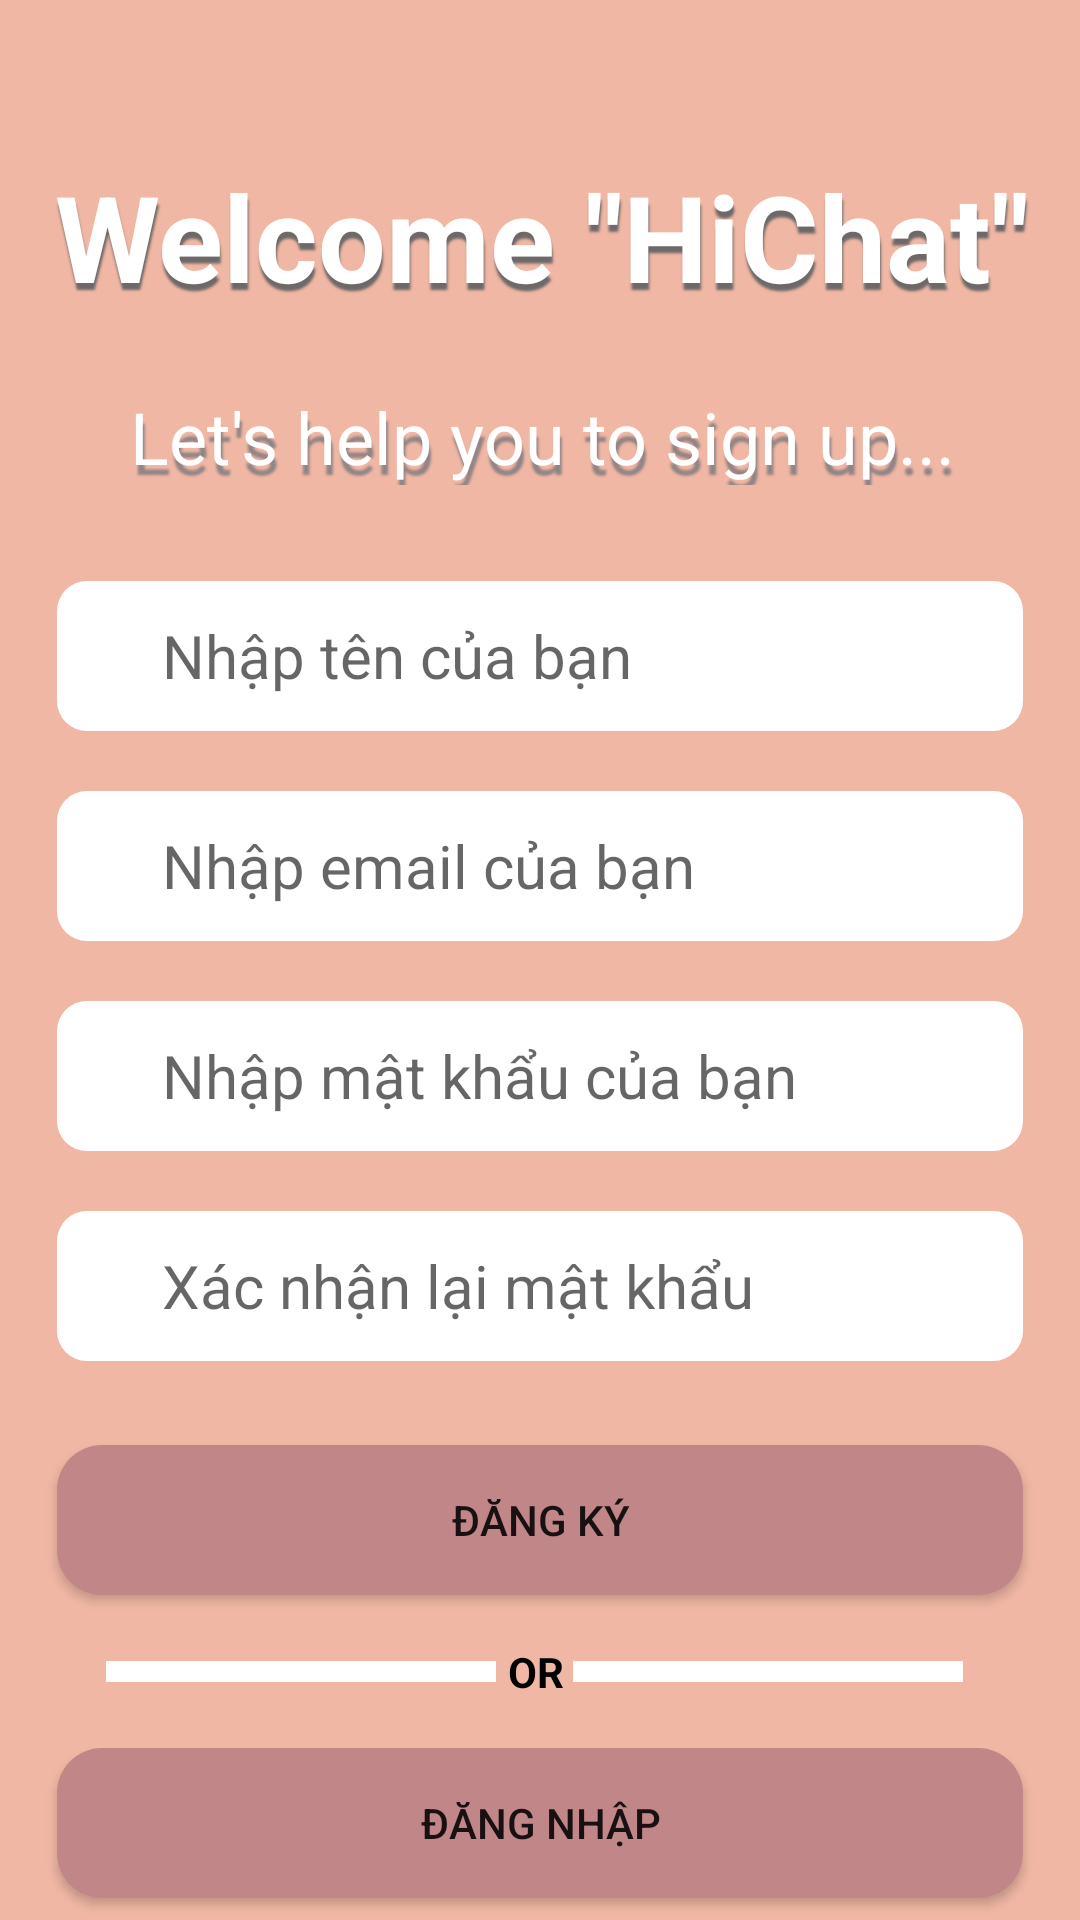

Produce the Android XML layout that renders to this screen, including the resource entries it uses.
<!-- AndroidManifest.xml: application theme Theme.DHKTPM15A_Nhom12_QLBaoTriMayMoc -->
<!-- res/layout/activity_sig_up.xml -->
<?xml version="1.0" encoding="utf-8"?>
<androidx.constraintlayout.widget.ConstraintLayout xmlns:android="http://schemas.android.com/apk/res/android"
    xmlns:app="http://schemas.android.com/apk/res-auto"
    xmlns:tools="http://schemas.android.com/tools"
    android:layout_width="match_parent"
    android:layout_height="match_parent"
    android:background="#F0B7A4"
    tools:context=".activity.SigUp">

    <TextView
        android:id="@+id/textView31"
        android:layout_width="wrap_content"
        android:layout_height="wrap_content"
        android:layout_marginStart="62dp"
        android:layout_marginTop="52dp"
        android:layout_marginEnd="63dp"
        android:shadowColor="#6E6868"
        android:shadowDx="1.2"
        android:shadowDy="7"
        android:shadowRadius="1.5"
        android:text="Welcome &quot;HiChat&quot;"
        android:textColor="#FFFFFF"
        android:textSize="40sp"
        android:textStyle="normal|bold"
        app:layout_constraintEnd_toEndOf="parent"
        app:layout_constraintHorizontal_bias="0.487"
        app:layout_constraintStart_toStartOf="parent"
        app:layout_constraintTop_toTopOf="parent" />

    <TextView
        android:id="@+id/textView4"
        android:layout_width="wrap_content"
        android:layout_height="wrap_content"
        android:layout_marginTop="24dp"
        android:shadowColor="#918484"
        android:shadowDx="2"
        android:shadowDy="10"
        android:shadowRadius="1.5"
        android:text="Let's help you to sign up..."
        android:textColor="#FFFFFF"
        android:textSize="24sp"
        app:layout_constraintEnd_toEndOf="@+id/textView31"
        app:layout_constraintStart_toStartOf="@+id/textView31"
        app:layout_constraintTop_toBottomOf="@+id/textView31" />

    <EditText
        android:id="@+id/edtYourName_SignUp"
        android:layout_width="322dp"
        android:layout_height="50dp"
        android:layout_marginTop="32dp"
        android:background="@drawable/edittext_signin"
        android:ems="10"
        android:hint="Nhập tên của bạn"
        android:inputType="textPersonName"
        android:paddingLeft="35dp"
        android:shadowDx="1.5"
        android:shadowRadius="1.5"
        android:textColor="#79844F50"
        android:textSize="20sp"
        app:layout_constraintEnd_toEndOf="@+id/textView4"
        app:layout_constraintHorizontal_bias="0.521"
        app:layout_constraintStart_toStartOf="@+id/textView4"
        app:layout_constraintTop_toBottomOf="@+id/textView4" />

    <EditText
        android:id="@+id/edtYourGmail_SignUp"
        android:layout_width="322dp"
        android:layout_height="50dp"
        android:layout_marginTop="20dp"
        android:background="@drawable/edittext_signin"
        android:ems="10"
        android:hint="Nhập email của bạn"
        android:inputType="textPersonName"
        android:paddingLeft="35dp"
        android:shadowDx="1.5"
        android:shadowRadius="1.5"
        android:textColor="#79844F50"
        android:textSize="20sp"
        app:layout_constraintEnd_toEndOf="@+id/edtYourName_SignUp"
        app:layout_constraintHorizontal_bias="0.0"
        app:layout_constraintStart_toStartOf="@+id/edtYourName_SignUp"
        app:layout_constraintTop_toBottomOf="@+id/edtYourName_SignUp" />

    <EditText
        android:id="@+id/edtPassWord_SignUp"
        android:layout_width="322dp"
        android:layout_height="50dp"
        android:layout_marginTop="20dp"
        android:background="@drawable/edittext_signin"
        android:ems="10"
        android:hint="Nhập mật khẩu của bạn"
        android:inputType="textPassword"
        android:paddingLeft="35dp"
        android:textColor="#79844F50"
        android:textSize="20sp"
        app:layout_constraintEnd_toEndOf="@+id/edtYourGmail_SignUp"
        app:layout_constraintHorizontal_bias="0.0"
        app:layout_constraintStart_toStartOf="@+id/edtYourGmail_SignUp"
        app:layout_constraintTop_toBottomOf="@+id/edtYourGmail_SignUp" />

    <EditText
        android:id="@+id/edtConfirmPass_SignUp"
        android:layout_width="322dp"
        android:layout_height="50dp"
        android:layout_marginTop="20dp"
        android:background="@drawable/edittext_signin"
        android:ems="10"
        android:hint="Xác nhận lại mật khẩu"
        android:inputType="textPassword"
        android:paddingLeft="35dp"
        android:textColor="#79844F50"
        android:textSize="20sp"
        app:layout_constraintEnd_toEndOf="@+id/edtPassWord_SignUp"
        app:layout_constraintHorizontal_bias="0.0"
        app:layout_constraintStart_toStartOf="@+id/edtPassWord_SignUp"
        app:layout_constraintTop_toBottomOf="@+id/edtPassWord_SignUp" />

    <Button
        android:id="@+id/btnSignIn_SignUp"
        android:layout_width="322dp"
        android:layout_height="50dp"
        android:layout_marginTop="28dp"
        android:background="@drawable/btn_signin_signup"
        android:text="Đăng ký"
        app:layout_constraintEnd_toEndOf="@+id/edtConfirmPass_SignUp"
        app:layout_constraintStart_toStartOf="@+id/edtConfirmPass_SignUp"
        app:layout_constraintTop_toBottomOf="@+id/edtConfirmPass_SignUp" />

    <Button
        android:id="@+id/btnSignUp_SignUp"
        android:layout_width="322dp"
        android:layout_height="50dp"
        android:layout_marginTop="16dp"
        android:background="@drawable/btn_signin_signup"
        android:text="Đăng nhập"
        app:layout_constraintEnd_toEndOf="@+id/btnSignIn_SignUp"
        app:layout_constraintHorizontal_bias="0.0"
        app:layout_constraintStart_toStartOf="@+id/btnSignIn_SignUp"
        app:layout_constraintTop_toBottomOf="@+id/textView6" />

    <View
        android:id="@+id/view3"
        android:layout_width="130dp"
        android:layout_height="7dp"
        android:layout_marginEnd="4dp"
        android:background="#FFFFFF"
        android:backgroundTint="#FFFFFF"
        app:layout_constraintBottom_toBottomOf="@+id/textView6"
        app:layout_constraintEnd_toStartOf="@+id/textView6"
        app:layout_constraintTop_toTopOf="@+id/textView6" />

    <View
        android:id="@+id/view4"
        android:layout_width="130dp"
        android:layout_height="7dp"
        android:layout_marginStart="3dp"
        android:background="#FFFFFF"
        android:backgroundTint="#FFFFFF"
        app:layout_constraintBottom_toBottomOf="@+id/textView6"
        app:layout_constraintStart_toEndOf="@+id/textView6"
        app:layout_constraintTop_toTopOf="@+id/textView6" />

    <TextView
        android:id="@+id/textView6"
        android:layout_width="wrap_content"
        android:layout_height="0dp"
        android:layout_marginTop="16dp"
        android:layout_marginEnd="3dp"
        android:text="OR"
        android:textColor="#000000"
        android:textStyle="normal|bold"
        app:layout_constraintEnd_toEndOf="@+id/btnSignIn_SignUp"
        app:layout_constraintStart_toStartOf="@+id/btnSignIn_SignUp"
        app:layout_constraintTop_toBottomOf="@+id/btnSignIn_SignUp" />


</androidx.constraintlayout.widget.ConstraintLayout>
<!-- resources referenced by this layout -->
<resources>
  <!-- drawable btn_signin_signup (drawable-v24) -->
  <?xml version="1.0" encoding="utf-8"?>
  <shape xmlns:android="http://schemas.android.com/apk/res/android">
      <corners  android:radius="15dp"/>
      <solid  android:width="1dp"
          android:color="#C18687"/>
  </shape>
  <!-- drawable edittext_signin (drawable-v24) -->
  <?xml version="1.0" encoding="utf-8"?>
  <shape xmlns:android="http://schemas.android.com/apk/res/android">
      <corners  android:radius="10dp"/>
      <solid  android:width="1dp"
          android:color="#FFFFFF"/>
  </shape>
  <style name="Theme.DHKTPM15A_Nhom12_QLBaoTriMayMoc" parent="Theme.AppCompat.DayNight.DarkActionBar">
          
          <item name="colorPrimary">@color/purple_500</item>
          <item name="colorPrimaryVariant">@color/purple_700</item>
          <item name="colorOnPrimary">@color/white</item>
          
          <item name="colorSecondary">@color/teal_200</item>
          <item name="colorSecondaryVariant">@color/teal_700</item>
          <item name="colorOnSecondary">@color/black</item>
          
          <item name="android:statusBarColor" tools:targetApi="l">?attr/colorPrimaryVariant</item>
          
      </style>
  <!-- not gathered from this repository: default colours our renderer supplied (Android Studio template values) -->
  <color name="purple_500">#FF6200EE</color>
  <color name="purple_700">#FF3700B3</color>
  <color name="teal_200">#FF03DAC5</color>
  <color name="teal_700">#FF018786</color>
  <color name="black">#FF000000</color>
  <color name="white">#FFFFFFFF</color>
</resources>
